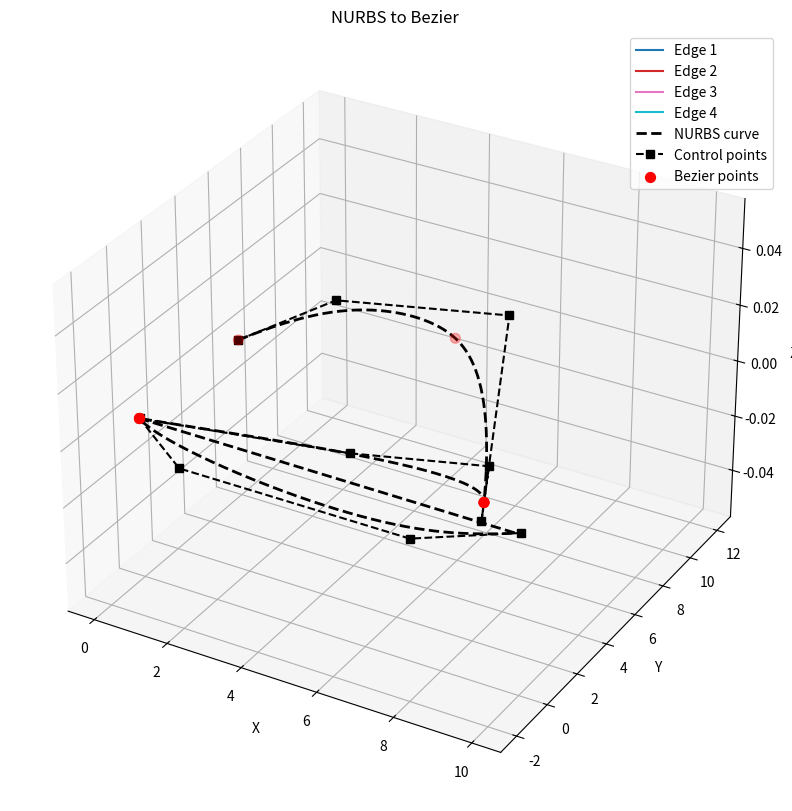

This figure's Python source:
import numpy as np
import numpy.typing as npt
import matplotlib.pyplot as plt
import matplotlib as mpl
import sys
from typing import Annotated
from scipy.special import comb
from enum import IntEnum

# array of floating numbers
FloatArray = npt.NDArray[np.float64]

# --- 1D (Vector) ---
Vector3 = Annotated[FloatArray, "3"]      # Fixed vector (eg: a spatial coordinate x, y, z)
Vector  = Annotated[FloatArray, "N"]      # Dynamic size vector (e.g. nodes, weights, u_vals)

# --- 2D (Matrix) ---
MatrixNx3 = Annotated[FloatArray, "N, 3"] # Matrix with 3 columns (eg: table of points)
MatrixNxN = Annotated[FloatArray, "N, N"] # Square matrix (e.g. insertion matrix)
MatrixMxN = Annotated[FloatArray, "M, N"] # Rectangular matrix (e.g. basis of evaluation)


class Multiplicity3Degrees(IntEnum):
    SIMPLE = 1
    REDUSED = 2
    FULL = 3
    CLAMPED = 4

globals().update(Multiplicity3Degrees.__members__)

def buildKnotVector(knot_definitions: list[tuple[float, int]]) -> list:
    knot_vector = []
    for value, multiplicity in knot_definitions:
        knot_vector.extend([value] * multiplicity)
    return knot_vector

# NOTE segment_index is increment number `i` of the `figure` function with range (3, 10)
def computeKnotInsertionMatrix(knots: list, degree: int, segment_index: int) -> MatrixNxN:
    r"""Creation of a knot insertion matrix using Boehm's knot insertion algorithm.

        This conversion matrix allows the transformation of a local segment of a 
        B-Spline (or NURBS) curve into an independent Bezier curve.

        Mathematical Mechanics (Pyramid Construction):
        ----------------------------------------------
        The construction of this matrix is not done in a single step. It uses an 
        iterative and cumulative process. To obtain the final matrix for a curve 
        of degree p, the algorithm must sequentially calculate the matrices for the 
        underlying degrees (degree 1, then 2... up to p). Each new level of the 
        pyramid uses the results from the previous level.

        Detailed Calculations per Step:
        -------------------------------
        1. Interpolation ratios (alpha and beta): 
        The algorithm calculates the blending percentages based on the temporal 
        distance between the knots. `alpha` handles the influence for the iterative 
        insertion of the knot marking the start of the segment (`knot[segment_index]`), 
        while `beta` handles the insertion of the knot marking the end of the 
        segment (`knot[segment_index + 1]`).

        2. Temporary matrices (A and B): 
        These ratios populate two transition matrices:
        - Matrix A applies the insertion for the lower bound `knot[segment_index]`, 
            forcing the curve to anchor at the beginning of the segment.
        - Matrix B applies the insertion for the upper bound `knot[segment_index + 1]`, 
            forcing the curve to terminate cleanly at the end of the segment.

        3. Assembly and Accumulation: 
        The global extraction matrix grows at each iteration. It is multiplied 
        by matrix A (for the upper part), and its last row is multiplied by 
        matrix B (for the lower part). Both halves are then stacked vertically 
        (`np.vstack`) to form the calculation base for the next step.
        
        At the final pass (degree p), the resulting matrix will multiply the local 
        B-Spline control points to output the exact Bezier control points for this segment.
        
        Args:
            knot (array_like): Vector of knots.
            degree (int): Curve's degree.
            segment_index (int): Indicates where we want to extract the segment 
                (between knot[segment_index] and knot[segment_index + 1]).

        Returns:
            knot_insertion_matrix (array_like): Matrix of size (degree + 1) x (degree + 1).
    """

    extraction_matrix: MatrixNxN = np.eye(1) # NOTE 2D Identity Matrice creation 1*1

    for degree_step in range(1, degree + 1):
        start_idx: int = max(0, segment_index - degree_step)
        end_idx: int = min(len(knots), segment_index + degree_step + 2)
        local_knots: Vector = knots[start_idx:end_idx]

        tmp_matrix_A: MatrixNxN = np.zeros((degree_step, degree_step + 1))
        tmp_matrix_B: MatrixNxN = np.zeros((degree_step, degree_step + 1))

        for row in range(degree_step):
            knot_start: int = row + 1
            knot_end: int = knot_start + degree_step
            
            # NOTE: The total distance between our two anchor nodes
            distance: float = (local_knots[knot_end] - local_knots[knot_start])

            if distance != 0:
                # NOTE: ratio d'interpolation d'insertion du noeud de début du segment
                alpha: float = (local_knots[degree_step] - local_knots[knot_start]) / distance
                # NOTE: ratio d'interpolation d'insertion du noeud de fin du segment
                beta: float = (local_knots[degree_step + 1] - local_knots[knot_start]) / distance
            else:
                alpha: float = 0.0
                beta: float = 0.0

            tmp_matrix_A[row, row] = 1 - alpha 
            tmp_matrix_A[row, row + 1] = alpha      
            
            tmp_matrix_B[row, row] = 1 - beta  
            tmp_matrix_B[row, row + 1] = beta

        upper_half: MatrixNxN = extraction_matrix @ tmp_matrix_A  
        lower_half: MatrixNxN = extraction_matrix[-1:] @ tmp_matrix_B

        extraction_matrix = np.vstack([upper_half, lower_half])

    return extraction_matrix


def bernstein(v: int, degree: int, t: Vector) -> Vector:
    return comb(degree, v) * pow(t, v) * pow((1 - t), (degree - v))


def rationalBasisBezierFunction(weights: Vector, degree: int, sample: int) -> MatrixMxN:
    r""" Calcule the rational basis function

        This function corresponds to the first part of the mathematical formula, 
        calculating the weighted influence of each control point at a time t.

        Args:
            weights (np.ndarray): weights vector of all control points 
            degree (int): degree of the curve
            sample (int, optional): number of points evaluate into the bezier curve. Defaults to 100.

        Returns:
            np.ndarray: a matrix of (degree + 1) * sample size
    """

    t: Vector = np.linspace(0, 1, sample)
    weighted_strength: MatrixMxN = np.zeros((degree + 1, sample))
    for i in range(degree + 1):
        force: Vector = bernstein(i, degree, t)
        weighted_strength += weights[i] * force
    denominator: Vector = np.sum(weighted_strength, axis=0)
    return weighted_strength / denominator



def evalBezierCurve(control_points: MatrixNx3, weights: Vector, degree: int, sample: int=100) -> MatrixNx3:
    r"""
        Evaluates rational Bezier curve and returns it.

        The formula is:
        .. math::
            \text{curve}(t) = \frac{1}{\sum_{i=0}^{\text{degree}} \text{weights}[i] \start_idx{pmatrix} \text{degree} \\ i \end_idx{pmatrix} t^{i} (1 - t)^{(\text{degree} - i)}} \sum_{i=0}^{\text{degree}} \text{weights}[i] \start_idx{pmatrix} \text{degree} \\ i \end_idx{pmatrix} t^{i} (1 - t)^{(\text{degree} - i)} \text{control_points}[i]
 
        Args:
        control_points (array_like): Control points vector.
        weights (array_like): Weights vector.
        degree (int): Bezier basis degree.
        sample (int, optional): Render sample.

        Returns:
            curve (array_like): Rational Bezier curve.
    """

    rational_basis: MatrixMxN = rationalBasisBezierFunction(weights, degree, sample)
    transposed_rational_basis: MatrixMxN = rational_basis.T
    curve_points: MatrixNx3 = transposed_rational_basis @ control_points
    return curve_points

def bezierCurves(knots: list, control_points: MatrixNx3, ctrl_pt_weights: Vector, degree: int) -> list:
    bezier_segments: list = []
    for i in range(degree, len(knots) - degree - 1):
        if knots[i] == knots[i + 1]:
            continue
    
        ctrl_pt_start_idx: int = i - degree
        ctrl_pt_end_idx: int = i
    
        if ctrl_pt_start_idx < 0 or ctrl_pt_end_idx >= len(control_points):
            continue

        knot_insertion_matrix: MatrixNxN = computeKnotInsertionMatrix(knots, degree, i)
        
        # NOTE: correspond aux points et poids de l'intervalle ou l'on souhaite insérer le nouveau point 
        local_ctrl_pt: Vector = control_points[ctrl_pt_start_idx : ctrl_pt_end_idx + 1]
        local_ctrl_pt_weights: Vector = ctrl_pt_weights[ctrl_pt_start_idx : ctrl_pt_end_idx + 1]


        # NOTE: Coordonnées homogènes des points de l'intervalle (matrice contenant n + 1 vecteur de coordonnées spatial multiplié par leur poids np.zeros(n+1, 3))
        weighted_points: MatrixNx3 = local_ctrl_pt_weights[:, np.newaxis] * local_ctrl_pt
        
        # NOTE: coordonnées homogènes dont l'influence est modifier par la matrice d'insertion (matrice contenant n + 1 vecteur de coordonnées spatial multiplié par leur poids)
        bezier_weighted_points: MatrixNx3 = knot_insertion_matrix @ weighted_points
        # NOTE: Nouveaux poids des points de contrôle de Bézier, calculés par la matrice d'insertion (vecteur 1D contenant n + 1 valeurs scalaires)
        bezier_weights: Vector = knot_insertion_matrix @ local_ctrl_pt_weights

        # NOTE: Supprime l'influence des poids ajoutés artificiellement dans weighted_points par une division, pour obtenir la matrice finale des n+1 vecteurs de coordonnées spatiales 3D (les points de contrôle de Bézier réels).
        bezier_points: MatrixNx3 = bezier_weighted_points / bezier_weights[:, np.newaxis]

        curve: MatrixNx3 = evalBezierCurve(bezier_points, bezier_weights, degree)
        bezier_segments.append(curve)
    return bezier_segments


def evalNURBSCurve(knots: list, control_points: MatrixNx3, ctrl_pt_weights: Vector, degree: int, sample: int=300) -> MatrixNx3:
    u_min: int = knots[degree] # NOTE: Start of the valid parameter domain (ensures partition of unity)
    u_max: int = knots[-degree - 1] # NOTE: End of the valid parameter domain
    u_vals: Vector = np.linspace(u_min, u_max, sample)
    curve: MatrixNx3 = np.zeros((sample, control_points.shape[1]))

    # NOTE: Pour tous points 'u' entre 'u_min' et 'u_max',
    # trouve la position sur la courbe grae à la continuité des 'knots' et la force d'attraction des points de controle
    for idx, u in enumerate(u_vals):
        numerator: Vector3 = np.zeros(control_points.shape[1])
        denominator: float = 0.0
        for i in range(len(control_points)):
            N: float = evalBspline(i, degree, knots, u)
            numerator += ctrl_pt_weights[i] * N * control_points[i]
            denominator += ctrl_pt_weights[i] * N
         
        curve[idx] = np.zeros(3) if denominator == 0 else numerator / denominator
    return curve


def evalBspline(i: int, degree: int, knots: list, u: float) -> float:
    n: int = len(knots) - 1
    if degree == 0:
        return 1.0 if i < n and knots[i] <= u < knots[i + 1] else 0.0
    
    first_part: float = 0.0
    second_part: float  = 0.0

    if (i + degree) < n:
        denom1 = knots[i + degree] - knots[i]
        if denom1 != 0:
            first_part = (u - knots[i]) / denom1 * evalBspline(i, degree - 1, knots, u)

    if (i + degree + 1) < n:
        denom2 = knots[i + degree + 1] - knots[i + 1]
        if denom2 != 0:
            second_part = ((knots[i + degree + 1] - u) / denom2 * evalBspline(i + 1, degree - 1, knots, u))

    return first_part + second_part

def evalNURBSSurface(
    nodes_u,
    nodes_v,
    control_points,
    weights,
    degree_u,
    degree_v,
    nb_points_u=50,
    nb_points_v=50,
):
    u_min = nodes_u[degree_u]
    u_max = nodes_u[-degree_u - 1]
    u_vals = np.linspace(u_min, u_max, nb_points_u)

    v_min = nodes_v[degree_v]
    v_max = nodes_v[-degree_v - 1]
    v_vals = np.linspace(v_min, v_max, nb_points_v)

    surface = np.zeros((nb_points_u, nb_points_v, 3))

    for iu, u in enumerate(u_vals):
        for iv, v in enumerate(v_vals):
            numerator = np.zeros(3)
            denominator = 0.0
            for i in range(control_points.shape[0]):
                Ni = evalBsplineSurface(i, degree_u, nodes_u, u)
                for j in range(control_points.shape[1]):
                    Mj = evalBsplineSurface(j, degree_v, nodes_v, v)
                    weights_ij = weights[i, j]
                    NMi_w = Ni * Mj * weights_ij
                    numerator += NMi_w * control_points[i, j]
                    denominator += NMi_w
            surface[iu, iv] = numerator / denominator if denominator != 0 else numerator
    return surface


# we add this specifically for surfaces
def evalBsplineSurface(i, degree, nodes, parameter):
    n = len(nodes) - 1
    if degree == 0:
        if i >= n:
            return 0.0
        return 1.0 if nodes[i] <= parameter < nodes[i + 1] else 0.0
    first_part = 0.0
    second_part = 0.0
    if (i + degree) < n:
        denom1 = nodes[i + degree] - nodes[i]
        if denom1 != 0:
            first_part = (
                (parameter - nodes[i])
                / denom1
                * evalBsplineSurface(i, degree - 1, nodes, parameter)
            )
    if (i + degree + 1) < n:
        denom2 = nodes[i + degree + 1] - nodes[i + 1]
        if denom2 != 0:
            second_part = (
                (nodes[i + degree + 1] - parameter)
                / denom2
                * evalBsplineSurface(i + 1, degree - 1, nodes, parameter)
            )
    return first_part + second_part


def figure(degree: int, knots: list, control_points: MatrixNx3, ctrl_pt_weights: Vector):
    bezier_segments: list = bezierCurves(knots, control_points, ctrl_pt_weights, degree)
    nurbs_curve: MatrixNx3 = evalNURBSCurve(knots, control_points, ctrl_pt_weights, degree)

    # DRAW
    fig = plt.figure(figsize=(12, 10))
    ax = fig.add_subplot(111, projection="3d")
    colors = mpl.colormaps.get_cmap('tab10')
    colors = colors.resampled(len(bezier_segments))

    for idx, segment in enumerate(bezier_segments):
        ax.plot(
            segment[:, 0],
            segment[:, 1],
            segment[:, 2],
            color=colors(idx),
            label=f"Edge {idx+1}",
        )

    # NURBS
    ax.plot(
        nurbs_curve[:, 0],
        nurbs_curve[:, 1],
        nurbs_curve[:, 2],
        "k--",
        linewidth=2,
        label="NURBS curve",
    )

    # Control points
    ax.plot(
        control_points[:, 0],
        control_points[:, 1],
        control_points[:, 2],
        "ks--",
        label="Control points",
    )

    # u_vals = np.linspace(knots[degree], knots[-degree - 1], 1000)
    x_vals = []
    y_vals = []
    z_vals = []
    for u in knots[degree:-degree]:
        numerator = np.zeros(control_points.shape[1])
        denominator = 0.0
        for i in range(len(control_points)):
            N = evalBspline(i, degree, knots, u)
            numerator += ctrl_pt_weights[i] * N * control_points[i]
            denominator += ctrl_pt_weights[i] * N
        point = np.zeros(3) if denominator == 0 else numerator / denominator
        x_vals.append(point[0])
        y_vals.append(point[1])
        z_vals.append(point[2])

    ax.scatter(x_vals, y_vals, z_vals, color="red", s=50, label="Bezier points")

    ax.set_title("NURBS to Bezier")
    ax.set_xlabel("X")
    ax.set_ylabel("Y")
    ax.set_zlabel("Z")
    ax.legend()
    ax.grid(True)

    return fig


def article():
    degree = 3
    knots_definitions: list[tuple[float, int]] = [
        (0.0, CLAMPED),
        (1/5, SIMPLE),
        (2/5, REDUSED),
        (3/5, FULL),
        (1, CLAMPED)
    ]

    knots: list = buildKnotVector(knots_definitions)

    control_points: MatrixNx3 = np.array(
        [
            [0, 6, 0],
            [1, 10, 0],
            [5, 12, 0],
            [9, 0, 0],
            [8, 3, 0],
            [5, 1.5, 0],
            [0, 0, 0],
            [2, -2, 0],
            [8, -2, 0],
            [10, 0, 0],
        ]
    )

    ctrl_pt_weights: Vector = np.array([1, 2, 2, 1, 0.5, 0.5, 1, 1, 2, 1])

    return figure(
        knots=knots, degree=degree, control_points=control_points, ctrl_pt_weights=ctrl_pt_weights
    )


if __name__ == "__main__":
    article()
    plt.show()
